Dataset: plant_diseases (GitHub, Aomitoo/Plant-Project). Classes: alternaria leaf blight, anthocyanosis, anthracnose, aphid, aphid effects, ascochyta blight, bacterial spot, black chaff, black rot, black spots, botrytis cinerea, burn, downy mildew, dry rot, edema, grey mold, healthy, late blight, leaf deformation, leaf miners, loss of foliage turgor, marginal leaf necrosis, mealybug, mechanical damage, mosaic virus, nutrient deficiency, powdery mildew, rust, scale, shot hole, sooty mold, spider mite, thrips, whitefly, wilting.

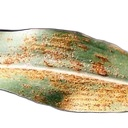
Label: rust

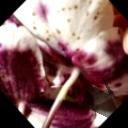
Label: botrytis cinerea

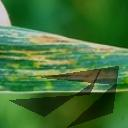
Label: black chaff

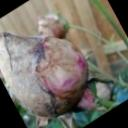
Label: grey mold

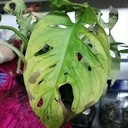
Label: bacterial spot

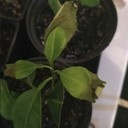
Label: marginal leaf necrosis
